Run: headless pygame with SDL's dummy video driver; simulated clock (each Clock.tick advances the game by its frame time, no real sleeping); random seed 0; keys injected as events and as key.get_pressed() state; no mouse input.
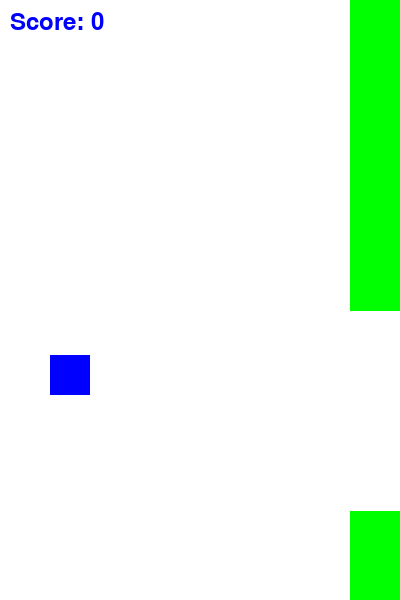
Frame 1 of 4 · flips 1–60 · no input
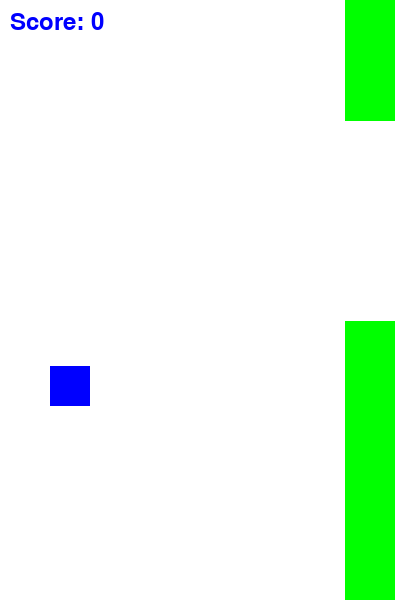
Frame 2 of 4 · flips 61–180 · tapped SPACE, RETURN · held RIGHT (→), D
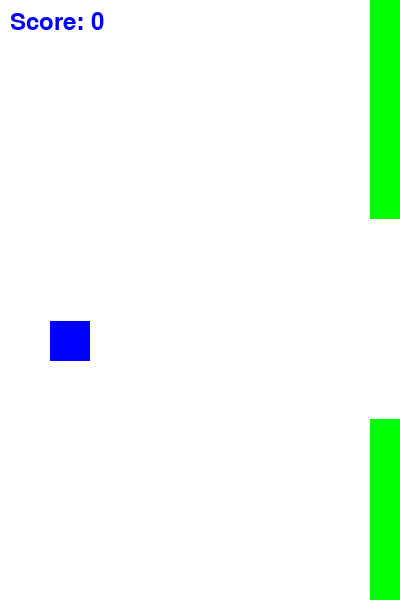
Frame 3 of 4 · flips 181–300 · held DOWN (↓), S
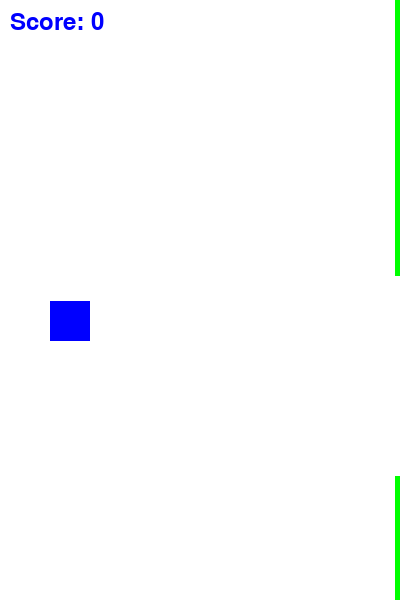
Frame 4 of 4 · flips 301–420 · held LEFT (←), A, UP (↑), W

The pygame program that drew these frames:

import pygame
import sys
import random

# Initialize Pygame
pygame.init()

# Constants
SCREEN_WIDTH = 400
SCREEN_HEIGHT = 600
GRAVITY = 1
BIRD_SPEED = -10
PIPE_SPEED = -5

# Colors
WHITE = (255, 255, 255)
BLUE = (0, 0, 255)
GREEN = (0, 255, 0)

# Initialize screen
screen = pygame.display.set_mode((SCREEN_WIDTH, SCREEN_HEIGHT))
pygame.display.set_caption("Flappy Bird")

# Initialize clock
clock = pygame.time.Clock()

# Bird properties
bird_x = 50
bird_y = SCREEN_HEIGHT // 2
bird_speed = 0

# Pipe properties
pipes = []
PIPE_WIDTH = 50
GAP_SIZE = 200

# Score
score = 0

def draw_bird(x, y):
    pygame.draw.rect(screen, BLUE, (x, y, 40, 40))

def draw_pipe(x, height):
    pygame.draw.rect(screen, GREEN, (x, 0, PIPE_WIDTH, height))
    pygame.draw.rect(screen, GREEN, (x, height + GAP_SIZE, PIPE_WIDTH, SCREEN_HEIGHT - height - GAP_SIZE))

def check_collision():
    if bird_y < 0 or bird_y > SCREEN_HEIGHT:
        return True
    for pipe_x, pipe_height in pipes:
        if bird_x + 40 > pipe_x and bird_x < pipe_x + PIPE_WIDTH:
            if bird_y < pipe_height or bird_y + 40 > pipe_height + GAP_SIZE:
                return True
    return False

while True:
    for event in pygame.event.get():
        if event.type == pygame.QUIT:
            pygame.quit()
            sys.exit()
        if event.type == pygame.KEYDOWN:
            if event.key == pygame.K_SPACE:
                bird_speed = BIRD_SPEED

    # Update bird position
    bird_speed += GRAVITY
    bird_y += bird_speed

    # Generate pipes
    if len(pipes) == 0 or pipes[-1][0] < SCREEN_WIDTH - PIPE_WIDTH * 2:
        pipe_height = random.randint(50, SCREEN_HEIGHT - GAP_SIZE - 50)
        pipes.append((SCREEN_WIDTH, pipe_height))

    # Remove off-screen pipes
    if pipes[0][0] < -PIPE_WIDTH:
        pipes.pop(0)

    # Update pipe positions
    pipes = [(x + PIPE_SPEED, height) for x, height in pipes]

    # Check collision
    if check_collision():
        bird_x = 50
        bird_y = SCREEN_HEIGHT // 2
        bird_speed = 0
        pipes = []
        score = 0

    # Check for points
    if pipes and bird_x > pipes[0][0] + PIPE_WIDTH:
        pipes.pop(0)
        score += 1

    # Clear the screen
    screen.fill(WHITE)

    # Draw pipes
    for pipe_x, pipe_height in pipes:
        draw_pipe(pipe_x, pipe_height)

    # Draw bird
    draw_bird(bird_x, bird_y)

    # Display score
    font = pygame.font.Font(None, 36)
    text = font.render(f"Score: {score}", True, BLUE)
    screen.blit(text, (10, 10))

    # Update the display
    pygame.display.update()

    # Control the game speed
    clock.tick(30)
